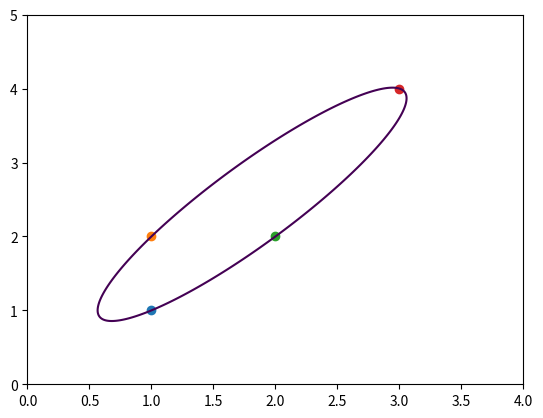

This figure's Python source:
import numpy as np
import os
import math
import matplotlib.pyplot as plt


def khaciyan_algorithm (P, toleranse):
    dimension = P.shape[0]
    N = P.shape[1]

    count = 1
    err = 1

    Q = np.vstack((P,np.ones(N)))
    print(Q)

    u = np.ones(N)/N
    print(u)

    while err > toleranse:
        
        U = np.diag(u)
        #print(Q.shape, U.shape, np.transpose(Q).shape)
        X = np.dot(np.dot(Q, U), np.transpose(Q))
        

        M = np.diag(np.dot(np.dot(np.transpose(Q), np.linalg.inv(X)), Q))
        
        maximum = np.max(M)
        j = np.argmax(M)
        

        step_size = (maximum - dimension - 1)/((dimension +1)*(maximum -1))

        print('sssss ',step_size)
        new_u = (1- step_size)*u
        new_u[j] = new_u[j] + step_size
        
        #err = (maximum - dimension - 1)/(dimension +1)
        err = np.linalg.norm(new_u - u)
        print(err)
        print("##", np.linalg.det(X))
        count +=1
        u = new_u
    
    #print(X)
    print(u)

    #B = X[0:dimension,0:dimension]
    #b = X[-1,0:dimension]
    #print(b)
    #c = -1* np.dot(np.linalg.inv(B),b)
    #A = B/ (1 + np.dot(np.dot(np.linalg.inv(B),b),b) - B[-1,-1])
    
    U = np.diag(u)

    pup  = np.dot(np.dot(P, U), np.transpose(P))
    pu = np.dot(P,u)
    pu_1 = pu.reshape((1,dimension))
    pu_2 = pu.reshape((dimension,1))
    pupu = np.dot(pu_2,pu_1)
    pup_pupu = pup - pupu
    A = np.linalg.inv(pup_pupu)/dimension

    c =  np.dot(P,u)
    print('##',pupu)
    #print(X)
    print(np.linalg.eig(A))
    return A,c


def print_elipse (P,G,c):
    # G - это A из алгоритма
    # L = Ax**2 + Bxy + Cy**2 + Dx + Ey + F = 0
    A = G[0][0]
    B = G[1][0]  + G[0][1]
    C = G[1][1]
    D = -2*G[0][0]*c[0] - G[1][0]*c[1] - G[0][1]*c[1]
    E = -G[1][0]*c[0] - G[0][1]*c[0] -2*G[1][1]*c[1]
    F = G[0][0]*c[0]**2 +G[1][0]*c[0]*c[1] + G[0][1]*c[0]*c[1] + G[1][1]*c[1]**2 -1

    x = np.linspace(np.min(P[0])-1, np.max(P[0])+1, 1000)
    y = np.linspace(np.min(P[1])-1, np.max(P[1])+1, 1000)

    # for i in range(100):
    #     for j in range(100):
    #         test = np.array([x[i],y[j]])
    #         if 0< np.dot(np.dot((test - c), G), (test - c)) <= 1:
    #             plt.scatter(x[i],y[j], s = 2, c = 'black')

    for i in range(P.shape[1]):
        plt.scatter(P[0][i], P[1][i])
    
    
    x,y= np.meshgrid(x,y)

    L = A*x**2 + B*x*y + C*y**2 + D*x + E*y + F

    test = np.array([P[0][0], P[1][0]])
    #test = np.array([1.9, 3.135])
    #test = np.array([0,3])
    print(np.dot(np.dot((test - c), G), (test - c)))
    print(A*test[0]**2+ B*test[0]*test[1] + C*test[1]**2+ D*test[0] + E*test[1] + F)

    
    plt.contour(x,y,L,[0])

    plt.xlim([np.min(P[0])-1, np.max(P[0])+1])
    plt.ylim([np.min(P[1])-1, np.max(P[1])+1])

    plt.show()




if __name__ == '__main__':
    P = np.array([[1,1,2,3],[1,2,2,4]])
    print(P.shape)
    print(P)
    A, c = khaciyan_algorithm(P, 10**-5)
    print(A, c)
    print_elipse(P,A,c)